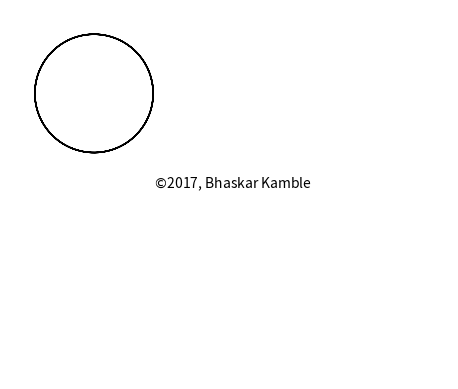

Here is the Python script that generated this plot: (Note: this script raises an exception after producing the figure.)
#http://stackoverflow.com/questions/28074461/animating-growing-line-plot-in-python-matplotlib
#http://stackoverflow.com/questions/25689238/show-origin-axis-x-y-in-matplotlib-plot
#based on example_02ei.py

import numpy as np
from matplotlib import pyplot as plt
from matplotlib import animation

r = 2.0/5.0
R = 1.0

fig, ((ax1,ax2),(ax3,ax4)) = plt.subplots(2,2)
#ax = plt.axes(xlim=(-(R+2.0*r), R+2.0*r), ylim=(-(R+2.0*r), R+2.0*r))
###ax.grid(True,which="both") #for setting grid
#ax.set_aspect("equal")     #for setting equal aspect ratio
#ax.axis("off")              #

R  = 1.0
r1 = R/5.0
r2 = 2.0*R/5.0
r3 = 3.0*R/5.0
r4 = 4.0*R/5.0

ax1.axis("off")
ax2.axis("off")
ax3.axis("off")
ax4.axis("off")
ax1.set_aspect("equal")
ax2.set_aspect("equal")
ax3.set_aspect("equal")
ax4.set_aspect("equal")
ax1.text(1.0,-1.6,'$\copyright$2017, Bhaskar Kamble',fontsize=10,rotation=0)
#ax2.text(-1.5,1.475,'$\copyright$2017, Bhaskar Kamble',fontsize=9,rotation=0)
#ax3.text(-1.5,-2.0,'$\copyright$2017, Bhaskar Kamble',fontsize=9,rotation=0)
#ax4.text(-1.5,-2.0,'$\copyright$2017, Bhaskar Kamble',fontsize=9,rotation=0)
ax1.set_xlim(-(R+2.1*r1), R+2.1*r1)
ax2.set_xlim(-(R+2.1*r2), R+2.1*r2)
ax3.set_xlim(-(R+2.1*r3), R+2.1*r3)
ax4.set_xlim(-(R+2.1*r4), R+2.1*r4)
ax1.set_ylim(-(R+2.1*r1), R+2.1*r1)
ax2.set_ylim(-(R+2.1*r2), R+2.1*r2)
ax3.set_ylim(-(R+2.1*r3), R+2.1*r3)
ax4.set_ylim(-(R+2.1*r4), R+2.1*r4)

lines = []

line11 = ax1.plot([],[],lw=1,color="black")[0] #fixed circle
lines.append(line11)
line12 = ax1.plot([],[],lw=1,color="blue")[0]  #curve
lines.append(line12)
line13 = ax1.plot([],[],linestyle="none",marker="o",color="red")[0] #point on movingcircle
lines.append(line13)
line14 = ax1.plot([],[],lw=1,color="red")[0]   #moving circle
lines.append(line14)
line21 = ax2.plot([],[],lw=1,color="black")[0] #fixed circle
lines.append(line21)
line22 = ax2.plot([],[],lw=1,color="blue")[0]  #curve
lines.append(line22)
line23 = ax2.plot([],[],linestyle="none",marker="o",color="red")[0] #point on movingcircle
lines.append(line23)
line24 = ax2.plot([],[],lw=1,color="red")[0]   #moving circle
lines.append(line24)
line31 = ax3.plot([],[],lw=1,color="black")[0] #fixed circle
lines.append(line31)
line32 = ax3.plot([],[],lw=1,color="blue")[0]  #curve
lines.append(line32)
line33 = ax3.plot([],[],linestyle="none",marker="o",color="red")[0] #point on movingcircle
lines.append(line33)
line34 = ax3.plot([],[],lw=1,color="red")[0]   #moving circle
lines.append(line34)
line41 = ax4.plot([],[],lw=1,color="black")[0] #fixed circle
lines.append(line41)
line42 = ax4.plot([],[],lw=1,color="blue")[0]  #curve
lines.append(line42)
line43 = ax4.plot([],[],linestyle="none",marker="o",color="red")[0] #point on movingcircle
lines.append(line43)
line44 = ax4.plot([],[],lw=1,color="red")[0]   #moving circle
lines.append(line44)

def init():
    for line in lines:
        line.set_data([],[])
    return lines

pi = np.pi

###################################################################
theta1 = np.linspace(0,8.0*pi,800) #fps=50 in anim.save is fine   #
xc1    = np.cos(theta1)                                           #
yc1    = np.sin(theta1)                                           #
xd1    = (R+r1)*np.cos(theta1) - r1*np.cos((1.0+R/r1)*theta1)     #
yd1    = (R+r1)*np.sin(theta1) - r1*np.sin((1.0+R/r1)*theta1)     #
                                                                  #
theta2 = np.linspace(0,8.0*pi,800) #fps=50 in anim.save is fine   #
xc2    = np.cos(theta2)                                           #
yc2    = np.sin(theta2)                                           #
xd2    = (R+r2)*np.cos(theta2) - r2*np.cos((1.0+R/r2)*theta2)     #
yd2    = (R+r2)*np.sin(theta2) - r2*np.sin((1.0+R/r2)*theta2)     #
                                                                  #
theta3 = np.linspace(0,8.0*pi,800) #fps=50 in anim.save is fine   #
xc3    = np.cos(theta3)                                           #
yc3    = np.sin(theta3)                                           #
xd3    = (R+r3)*np.cos(theta3) - r3*np.cos((1.0+R/r3)*theta3)     #
yd3    = (R+r3)*np.sin(theta3) - r3*np.sin((1.0+R/r3)*theta3)     #
                                                                  #
theta4 = np.linspace(0,8.0*pi,800) #fps=50 in anim.save is fine   #
xc4    = np.cos(theta4)                                           #
yc4    = np.sin(theta4)                                           #
xd4    = (R+r4)*np.cos(theta4) - r4*np.cos((1.0+R/r4)*theta4)     #
yd4    = (R+r4)*np.sin(theta4) - r4*np.sin((1.0+R/r4)*theta4)     #
###################################################################

def animate(i):
    phi = np.linspace(0,2.0*pi,100)
    xco1 = (R+r1)*xc1[i]+r1*np.cos(phi)  # moving circle 1
    yco1 = (R+r1)*yc1[i]+r1*np.sin(phi)
    xco2 = (R+r2)*xc2[i]+r2*np.cos(phi)  # moving circle 2
    yco2 = (R+r2)*yc2[i]+r2*np.sin(phi)
    xco3 = (R+r3)*xc3[i]+r3*np.cos(phi)  # moving circle 3
    yco3 = (R+r3)*yc3[i]+r3*np.sin(phi)
    xco4 = (R+r4)*xc4[i]+r4*np.cos(phi)  # moving circle 4
    yco4 = (R+r4)*yc4[i]+r4*np.sin(phi)

    xlist = [xc1,xd1,xd1,xco1,xc2,xd2,xd2,xco2,xc3,xd3,xd3,xco3,xc4,xd4,xd4,xco4]
    ylist = [yc1,yd1,yd1,yco1,yc2,yd2,yd2,yco2,yc3,yd3,yd3,yco3,yc4,yd4,yd4,yco4]

    for lnum,line in enumerate(lines):
        for index in range(4):
            if lnum==4*index:
                line.set_data(xlist[lnum],ylist[lnum])  # fixed circle
            if lnum==4*index+1:
                line.set_data(xlist[lnum][:i],ylist[lnum][:i])  # curve
            if lnum==4*index+2:
                line.set_data(xlist[lnum][i],ylist[lnum][i])  # point on moving circle
            if lnum==4*index+3:
                line.set_data(xlist[lnum],ylist[lnum])  # moving circle
    return lines

# call the animator.  blit=True means only re-draw the parts that have changed.
anim = animation.FuncAnimation(fig, animate, init_func=init,
                               frames=799, interval=5, blit=True)

# look at http://matplotlib.org/examples/pylab_examples/subplots_demo.html to see why it's not working
#anim.save('epi_r_2by5_R.mp4', fps=100, extra_args=['-vcodec', 'libx264'])
anim.save("epi_subplots_samespeed_dpi50.gif",dpi=50,writer='imagemagick')#, fps=30)


plt.show()
